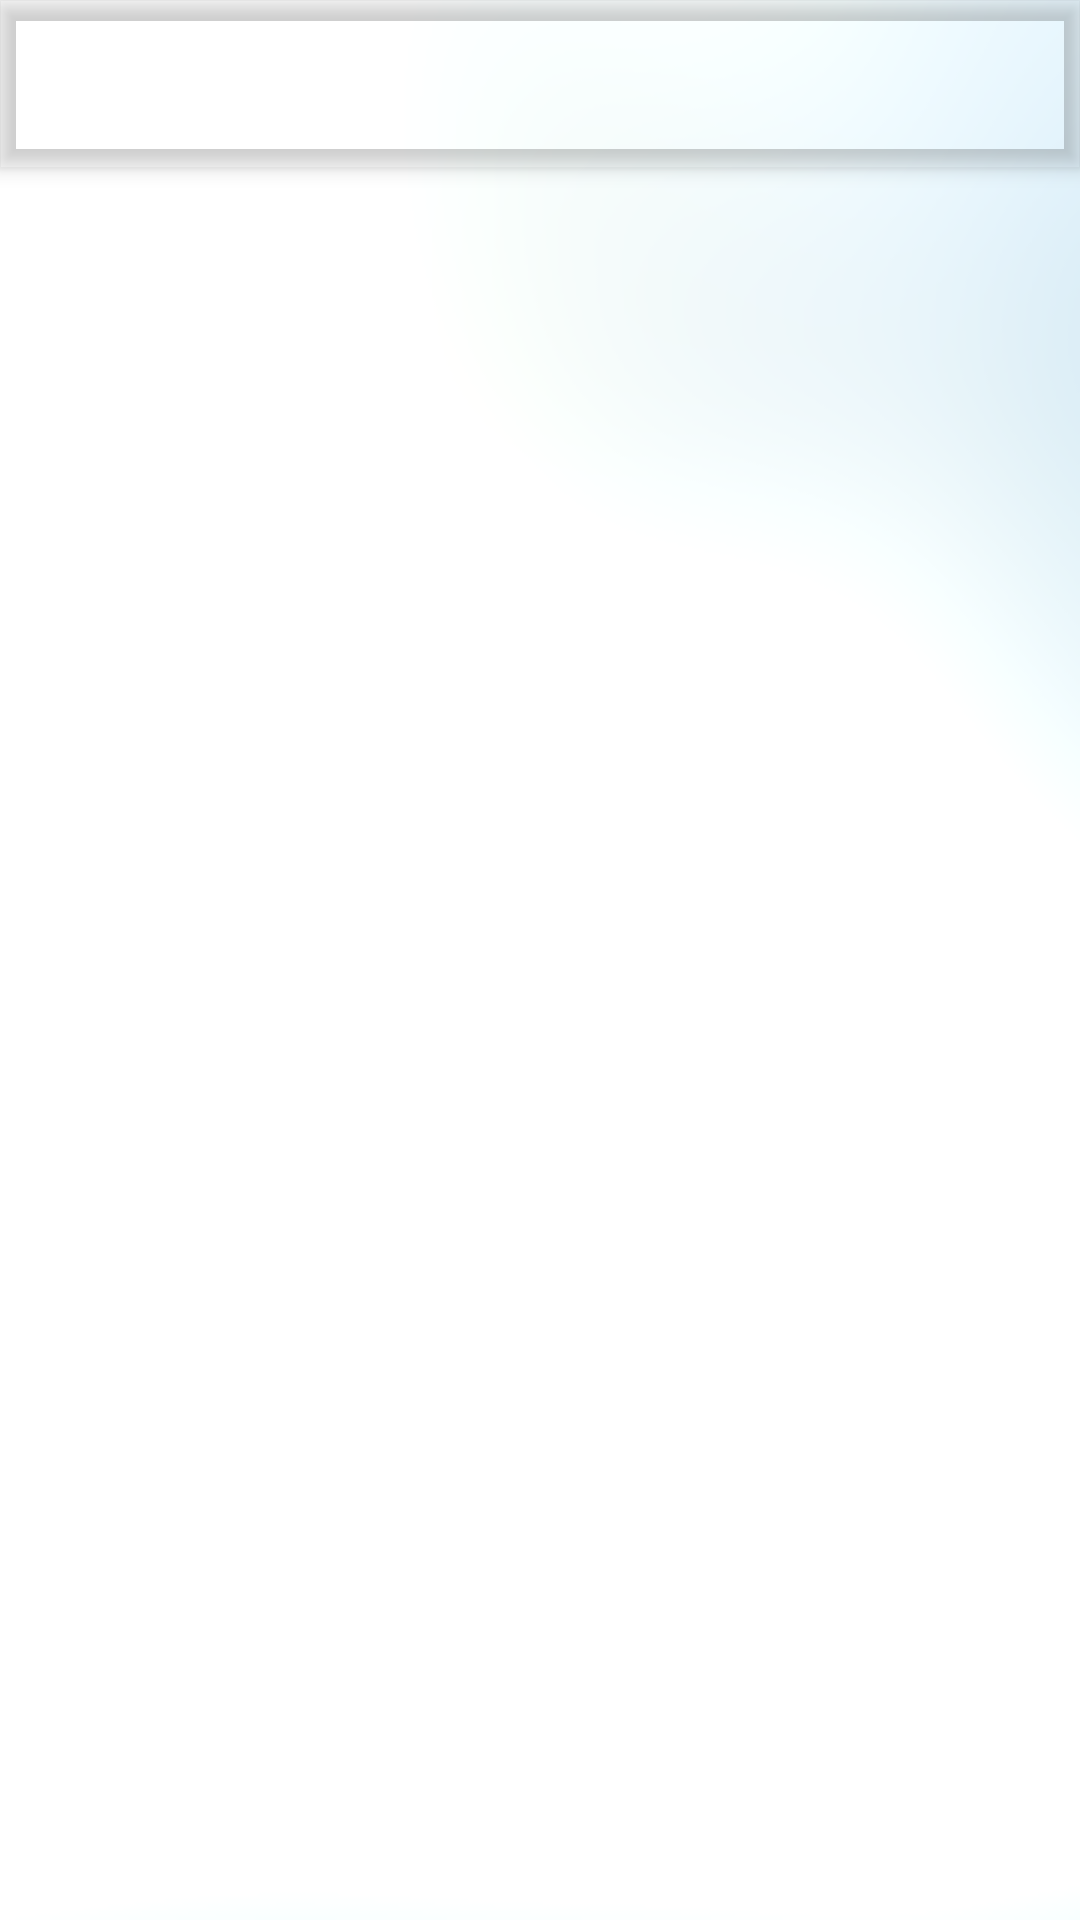

Write the Android layout XML for this screen, with the resource values it uses.
<!-- AndroidManifest.xml: application theme AppTheme -->
<!-- res/layout/app_bar_home.xml -->
<?xml version="1.0" encoding="utf-8"?>
<android.support.design.widget.CoordinatorLayout xmlns:android="http://schemas.android.com/apk/res/android"
    xmlns:app="http://schemas.android.com/apk/res-auto"
    xmlns:tools="http://schemas.android.com/tools"
    android:layout_width="match_parent"
    android:layout_height="match_parent"
    android:fitsSystemWindows="true"
    android:background="@drawable/background"
    tools:context="com.example.enclaveit.appquiz.HomeActivity">
    <android.support.design.widget.AppBarLayout
        android:background="@android:color/transparent"
        android:layout_width="match_parent"
        android:layout_height="wrap_content">
        <android.support.v7.widget.Toolbar
            android:id="@+id/toolbar"
            app:titleTextColor="#040403"
            android:layout_width="match_parent"
            android:layout_height="?attr/actionBarSize"
            app:popupTheme="@style/AppTheme.PopupOverlay"/>
    </android.support.design.widget.AppBarLayout>
    <include layout="@layout/content_home" />
</android.support.design.widget.CoordinatorLayout>
<!-- res/layout/content_home.xml (included above) -->
<?xml version="1.0" encoding="utf-8"?>
<RelativeLayout xmlns:android="http://schemas.android.com/apk/res/android"
    xmlns:app="http://schemas.android.com/apk/res-auto"
    xmlns:tools="http://schemas.android.com/tools"
    android:id="@+id/content_home"
    android:layout_width="match_parent"
    android:layout_height="match_parent"
    android:paddingLeft="@dimen/activity_horizontal_margin"
    android:paddingRight="@dimen/activity_horizontal_margin"
    app:layout_behavior="@string/appbar_scrolling_view_behavior"
    tools:context="com.example.enclaveit.appquiz.HomeActivity"
    tools:showIn="@layout/app_bar_home">
</RelativeLayout>
<!-- resources referenced by this layout -->
<resources>
  <!-- drawable background: png bitmap (drawable, 10150 bytes) -->
  <style name="AppTheme.PopupOverlay" parent="ThemeOverlay.AppCompat.Light" />
  <style name="AppTheme" parent="Theme.AppCompat.Light.NoActionBar">
          
          <item name="colorPrimary">@color/colorPrimary</item>
          <item name="colorPrimaryDark">@color/colorPrimaryDark</item>
          <item name="colorAccent">@color/colorAccent</item>
      </style>
  <!-- not gathered from this repository: default colours our renderer supplied (Android Studio template values) -->
  <color name="colorPrimary">#FF6200EE</color>
  <color name="colorPrimaryDark">#FF3700B3</color>
  <color name="colorAccent">#FF03DAC5</color>
</resources>
